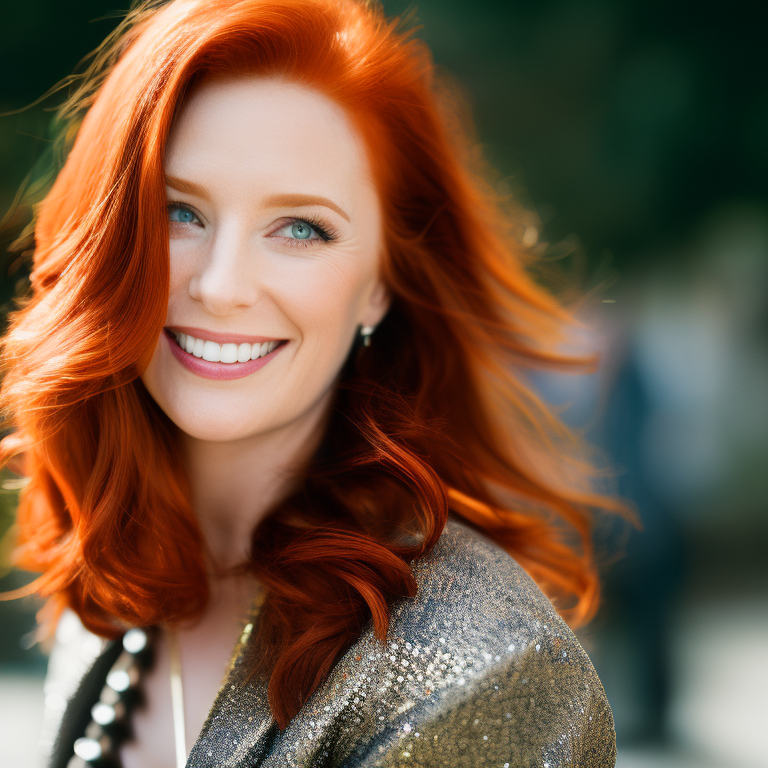
Generation parameters embedded in this image by AUTOMATIC1111 Stable Diffusion web UI or a fork of it (Forge, ...) (PNG 'parameters' text chunk):
a color photo of a redhead woman, 25mm f/5, background in focus
Negative prompt: blurry, blurred, cartoon, fake, painting, 3d, borders, frame, low poly, ugly, fat, morbid, deformed, disfigured, mutilated, mutation, gross proportions, bad anatomy, cloned face, poorly drawn face, extra limbs, missing limbs, malformed limbs, extra fingers, fused fingers, too many fingers, extra arms, missing arms, extra legs, missing legs, extra fingers, mutated hands, poorly drawn hands, mutated feet, extra feet, out of frame, long neck
Steps: 35, Sampler: Euler a, CFG scale: 7.5, Seed: 3051371667, Size: 768x768, Model hash: 4bdfc29c, Model: SD2_v2-1_768-ema-pruned